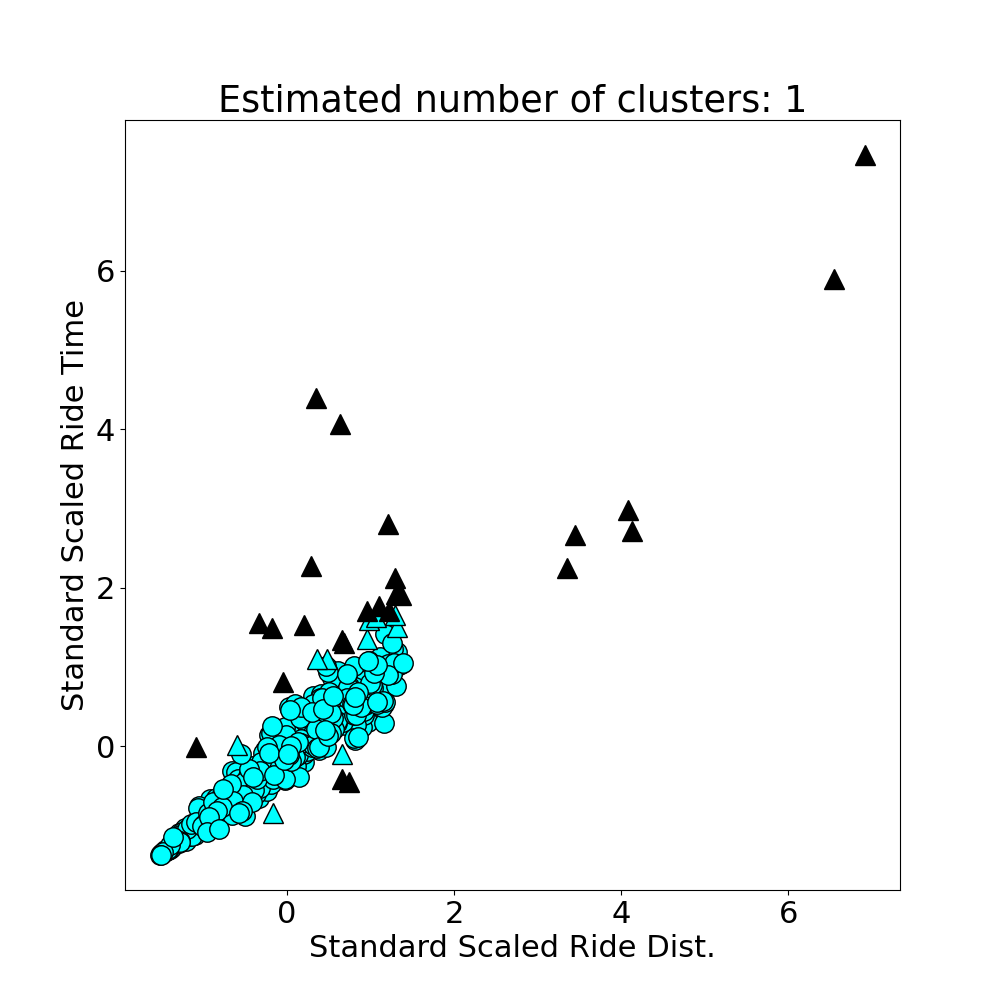

Source data for this figure (header and first rows):
ride_dist, ride_time, ride_speed, ride_id
6.975, 0.2103, 33.17, 202401090
2.516, 0.06887, 36.53, 202401091
1.449, 0.03471, 41.74, 202401092
5.524, 0.1987, 27.81, 202401093
4.101, 0.0969, 42.33, 202401094
3.01, 0.111, 27.13, 202401095
3.291, 0.1215, 27.09, 202401096
4.919, 0.1661, 29.62, 202401097
6.491, 0.1853, 35.02, 202401098
2.118, 0.06685, 31.69, 202401099
0.3608, 0.01244, 29, 2024010910
7.279, 0.2839, 25.64, 2024010911
6.074, 0.2244, 27.07, 2024010912
8.059, 0.2783, 28.96, 2024010913
7.988, 0.2433, 32.83, 2024010914
6.547, 0.2136, 30.64, 2024010915
6.607, 0.1791, 36.88, 2024010916
9.943, 0.3247, 30.62, 2024010917
9.773, 0.4741, 20.62, 2024010918
6.737, 0.2492, 27.03, 2024010919
6.944, 0.2613, 26.57, 2024010920
3.012, 0.1439, 20.93, 2024010921
1.192, 0.04104, 29.06, 2024010922
7.819, 0.2315, 33.78, 2024010923
9.306, 0.2585, 36, 2024010924
0.9648, 0.03932, 24.54, 2024010925
6.25, 0.2381, 26.25, 2024010926
5.909, 0.2531, 23.34, 2024010927
2.503, 0.06827, 36.66, 2024010928
2.062, 0.06037, 34.15, 2024010929
5.285, 0.1657, 31.9, 2024010930
5.838, 0.1653, 35.32, 2024010931
0.1538, 0.005138, 29.93, 2024010932
4.633, 0.1584, 29.24, 2024010933
0.5174, 0.01487, 34.78, 2024010934
2.109, 0.06625, 31.83, 2024010935
6.18, 0.2283, 27.07, 2024010936
8.579, 0.4173, 20.56, 2024010937
7.015, 0.3179, 22.07, 2024010938
8.563, 0.2706, 31.64, 2024010939
3.846, 0.115, 33.45, 2024010940
7.032, 0.2568, 27.38, 2024010941
6.498, 0.2155, 30.15, 2024010942
6.675, 0.2351, 28.39, 2024010943
6.316, 0.2201, 28.7, 2024010944
0.05656, 0.001522, 37.17, 2024010945
9.347, 0.2838, 32.94, 2024010946
9.494, 0.332, 28.6, 2024010947
0.7003, 0.02378, 29.45, 2024010948
3.658, 0.1083, 33.77, 2024010949
4.369, 0.1789, 24.42, 2024010950
4.783, 0.1502, 31.84, 2024010951
1.049, 0.03299, 31.8, 2024010952
7.991, 0.2362, 33.83, 2024010953
5.729, 0.1814, 31.58, 2024010954
4.911, 0.1573, 31.21, 2024010955
1.293, 0.04524, 28.57, 2024010956
8.622, 0.2271, 37.97, 2024010957
6.429, 0.2427, 26.49, 2024010958
8.684, 0.3237, 26.83, 2024010959
... 340 more rows
